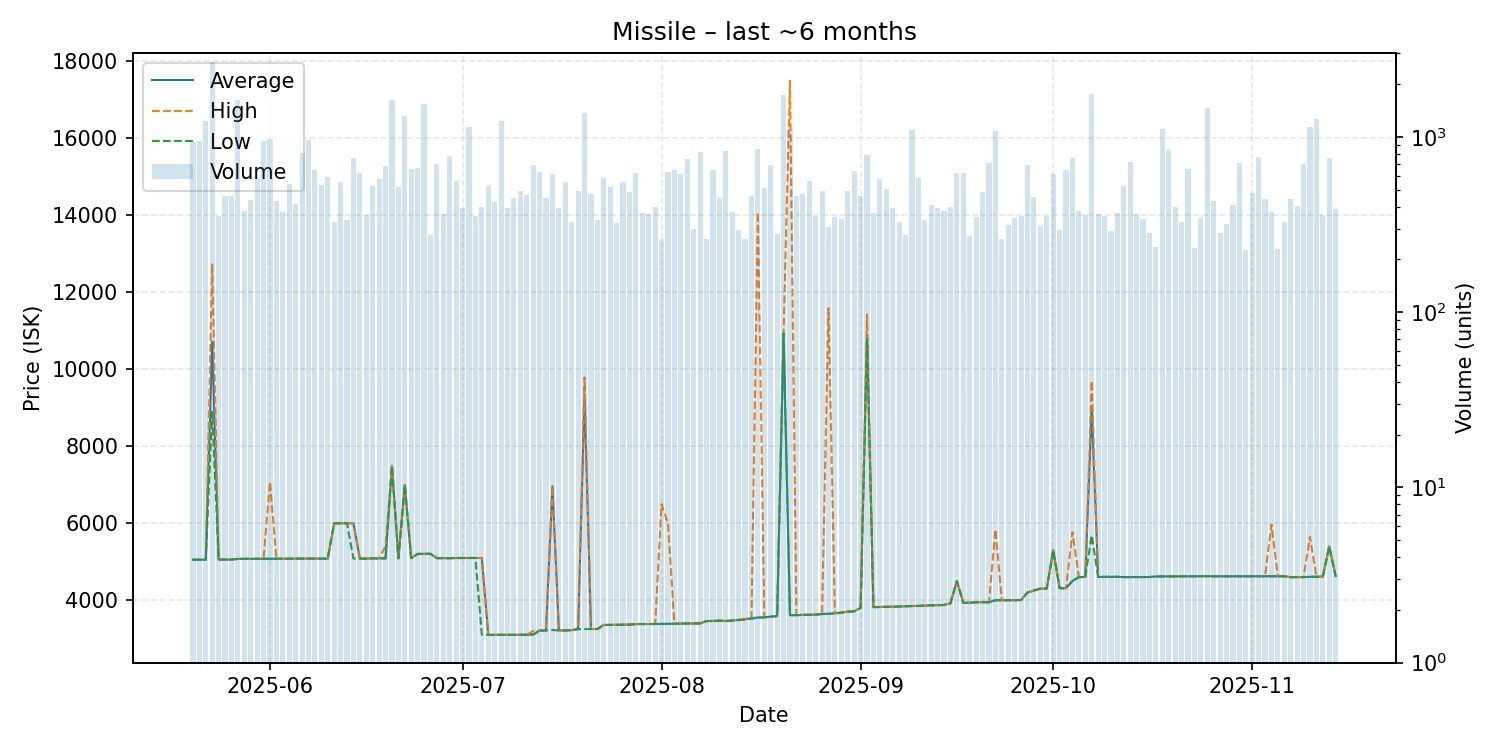

The file beside this chart, header and first rows:
date, average, highest, lowest, order_count, volume
2025-05-20, 5053, 5053, 5053, 156, 940
2025-05-21, 5053, 5053, 5053, 172, 946
2025-05-22, 5055, 5055, 5055, 150, 1231
2025-05-23, 10720, 12750, 8895, 209, 2666
2025-05-24, 5057, 5057, 5056, 167, 355
2025-05-25, 5057, 5057, 5057, 184, 460
2025-05-26, 5059, 5059, 5059, 178, 460
2025-05-27, 5075, 5075, 5075, 150, 1624
2025-05-28, 5076, 5076, 5076, 161, 377
2025-05-29, 5077, 5077, 5077, 171, 439
2025-05-30, 5079, 5079, 5079, 165, 579
2025-05-31, 5080, 5080, 5080, 216, 943
2025-06-01, 5080, 7080, 5079, 230, 972
2025-06-02, 5081, 5081, 5081, 174, 431
2025-06-03, 5082, 5082, 5082, 184, 375
2025-06-04, 5084, 5084, 5084, 175, 541
2025-06-05, 5084, 5084, 5084, 153, 416
2025-06-06, 5083, 5083, 5083, 172, 809
2025-06-07, 5082, 5082, 5082, 232, 957
2025-06-08, 5083, 5083, 5083, 207, 647
2025-06-09, 5083, 5083, 5083, 186, 530
2025-06-10, 5083, 5083, 5083, 143, 590
2025-06-11, 6000, 6000, 6000, 157, 328
2025-06-12, 6001, 6001, 6001, 174, 554
2025-06-13, 6001, 6001, 6001, 144, 337
2025-06-14, 6000, 6001, 5083, 183, 762
2025-06-15, 5083, 5083, 5083, 173, 627
2025-06-16, 5083, 5083, 5083, 147, 359
2025-06-17, 5089, 5089, 5089, 166, 526
2025-06-18, 5088, 5088, 5088, 137, 578
2025-06-19, 5089, 5402, 5088, 166, 686
2025-06-20, 7496, 7496, 7496, 172, 1628
2025-06-21, 5090, 5090, 5089, 176, 515
2025-06-22, 6999, 6999, 6999, 177, 1326
2025-06-23, 5093, 5093, 5093, 134, 654
2025-06-24, 5205, 5206, 5203, 150, 666
2025-06-25, 5207, 5207, 5207, 140, 1537
2025-06-26, 5206, 5206, 5206, 139, 276
2025-06-27, 5095, 5095, 5093, 169, 705
2025-06-28, 5093, 5093, 5093, 183, 365
2025-06-29, 5093, 5093, 5093, 206, 784
2025-06-30, 5098, 5098, 5098, 146, 562
2025-07-01, 5099, 5099, 5099, 138, 393
2025-07-02, 5099, 5099, 5099, 159, 1134
2025-07-03, 5099, 5099, 5099, 131, 356
2025-07-04, 5097, 5099, 3104, 141, 397
2025-07-05, 3101, 3101, 3101, 138, 523
2025-07-06, 3101, 3101, 3101, 176, 423
2025-07-07, 3101, 3101, 3101, 124, 1226
2025-07-08, 3101, 3101, 3101, 140, 392
2025-07-09, 3101, 3101, 3101, 124, 449
2025-07-10, 3101, 3101, 3101, 166, 490
2025-07-11, 3103, 3103, 3103, 154, 467
2025-07-12, 3111, 3201, 3110, 166, 690
2025-07-13, 3213, 3214, 3211, 187, 634
2025-07-14, 3215, 3216, 3214, 152, 447
2025-07-15, 6960, 6970, 3226, 148, 615
2025-07-16, 3217, 3217, 3217, 145, 391
2025-07-17, 3217, 3217, 3217, 147, 552
2025-07-18, 3222, 3222, 3222, 122, 327
... 119 more rows
